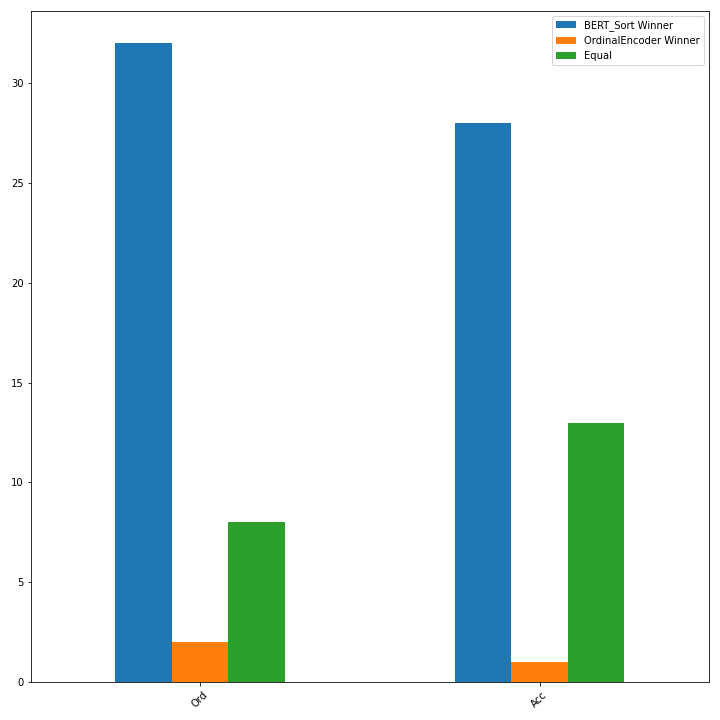

The table this chart was drawn from, first rows:
, BERT_Sort Winner, OrdinalEncoder Winner, Equal
Ord, 32, 2, 8
Acc, 28, 1, 13
